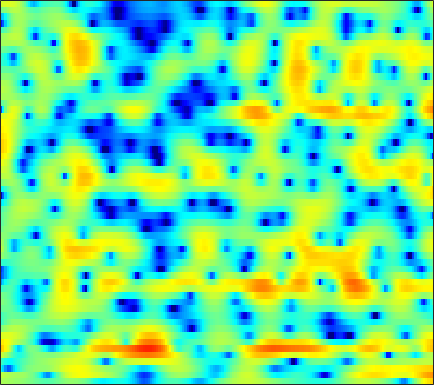

The table this chart was drawn from, first rows:
1.7526, 1.6363, 1.4844, 1.3461, 1.261, 1.1542, 1.0517, 0.97943, 0.85554, 0.70653, 0.53417, 0.37886, 0.13897, -0.13351, -0.36041, -0.68664, -1.0179, -1.2536, -1.5737, -1.7995, -1.9404, -1.981, -1.9211, -1.7328
2.569, 2.351, 2.083, 1.87, 1.744, 1.619, 1.528, 1.475, 1.404, 1.309, 1.159, 0.9955, 0.6873, 0.249, -0.1916, -0.9431, -1.928, -2.86, -4.415, -6.387, -8.657, -10.03, -9.915, -7.711
-5.01, -6.922, -9.874, -12.17, -11.84, -9.409, -6.914, -5.381, -3.765, -2.524, -1.59, -1.034, -0.4651, -0.0619, 0.1532, 0.345, 0.4595, 0.5105, 0.5414, 0.5714, 0.6478, 0.7496, 0.9616, 1.268
-2.597, -3.507, -4.571, -5.197, -5.324, -5.088, -4.537, -4.032, -3.346, -2.694, -2.096, -1.675, -1.174, -0.7301, -0.4431, -0.1111, 0.1825, 0.3743, 0.5985, 0.7972, 0.9834, 1.125, 1.326, 1.537
3.234, 2.537, 1.511, 0.388, -0.4995, -1.716, -2.887, -3.595, -4.116, -4.002, -3.37, -2.728, -1.848, -1.085, -0.6119, -0.1554, 0.1284, 0.2441, 0.3201, 0.2906, 0.1992, 0.1292, 0.06846, 0.06751
7.423, 6.723, 5.546, 4.015, 2.595, 0.1976, -2.717, -5.177, -7.349, -6.235, -3.95, -2.51, -1.197, -0.4436, -0.1981, -0.228, -0.6081, -1.126, -2.058, -3.266, -4.712, -5.932, -7.593, -8.832
6.022, 5.751, 5.28, 4.678, 4.177, 3.445, 2.696, 2.153, 1.508, 0.9678, 0.4571, 0.0338, -0.6686, -1.592, -2.505, -4.059, -6.121, -8.053, -11.22, -14.73, -17.38, -18.02, -18.38, -18.35
3.629, 3.768, 3.867, 3.872, 3.815, 3.647, 3.389, 3.141, 2.745, 2.258, 1.659, 1.133, 0.2742, -0.7707, -1.701, -3.156, -4.872, -6.309, -8.268, -9.895, -10.67, -10.58, -9.946, -9.015
-0.1819, 0.4311, 1.094, 1.577, 1.846, 2.085, 2.186, 2.188, 2.081, 1.876, 1.578, 1.312, 0.8876, 0.4158, 0.01943, -0.5277, -1.073, -1.459, -1.923, -2.264, -2.47, -2.536, -2.514, -2.381
-3.325, -2.344, -1.324, -0.5831, -0.1814, 0.1861, 0.3979, 0.4845, 0.4905, 0.4229, 0.298, 0.1953, 0.05337, -0.08912, -0.1758, -0.259, -0.2968, -0.2997, -0.2592, -0.1769, -0.05782, 0.05256, 0.1982, 0.359
-2.868, -2.256, -1.643, -1.232, -1.049, -0.9672, -1.05, -1.189, -1.464, -1.779, -2.113, -2.34, -2.555, -2.591, -2.489, -2.193, -1.761, -1.36, -0.8004, -0.2201, 0.3364, 0.7339, 1.223, 1.652
-0.9801, -0.8784, -0.8737, -1.005, -1.212, -1.638, -2.267, -2.887, -3.921, -5.194, -6.694, -7.891, -9.24, -9.71, -9.131, -7.595, -5.784, -4.471, -2.872, -1.488, -0.2893, 0.494, 1.407, 2.183
0.0367, -0.1559, -0.5047, -0.9916, -1.458, -2.236, -3.226, -4.146, -5.634, -7.54, -9.933, -12.28, -16.4, -19.39, -16.77, -12.24, -8.806, -6.768, -4.565, -2.743, -1.207, -0.1976, 0.9956, 2.018
-0.2613, -0.5219, -0.8693, -1.319, -1.767, -2.539, -3.5, -4.369, -5.702, -7.168, -8.561, -9.399, -10.05, -10, -9.544, -8.463, -7.162, -6.092, -4.718, -3.397, -2.096, -1.135, 0.1225, 1.347
-3.146, -2.716, -2.154, -1.853, -1.836, -2.202, -3.011, -3.936, -5.683, -8.247, -11.93, -15.4, -16.84, -12.97, -10.37, -8.094, -6.586, -5.917, -5.553, -5.548, -5.451, -4.833, -3.034, -0.6793
-9.453, -6.999, -4.877, -3.489, -2.792, -2.295, -2.323, -2.678, -3.533, -4.816, -6.329, -7.338, -7.615, -6.716, -5.781, -4.795, -4.253, -4.33, -5.139, -7.139, -10.77, -12.29, -7.508, -2.603
-12.5, -11.05, -8.639, -6.515, -5.301, -4.041, -3.189, -2.788, -2.508, -2.39, -2.395, -2.392, -2.309, -2.175, -2.028, -1.817, -1.72, -1.694, -1.72, -1.742, -1.556, -1.212, -0.4172, 0.6671
-13.53, -11.35, -8.679, -6.577, -5.349, -4.134, -3.209, -2.66, -2.116, -1.697, -1.39, -1.188, -0.9818, -0.8405, -0.751, -0.6532, -0.576, -0.5305, -0.45, -0.3098, -0.08181, 0.1533, 0.5839, 1.141
-3.276, -3.419, -3.349, -3.112, -2.873, -2.505, -2.142, -1.867, -1.489, -1.139, -0.8169, -0.6139, -0.4083, -0.27, -0.2293, -0.2558, -0.3624, -0.4854, -0.6958, -0.9071, -1.072, -1.087, -0.8918, -0.4087
1.056, 0.4336, -0.3501, -1.094, -1.586, -2.041, -2.205, -2.128, -1.767, -1.257, -0.728, -0.3875, -0.04095, 0.1666, 0.1975, 0.05373, -0.2832, -0.7048, -1.535, -2.748, -4.354, -5.724, -7.063, -6.254
2.493, 1.469, -0.2041, -2.338, -4.344, -7.454, -9.41, -8.508, -5.923, -3.697, -2.13, -1.331, -0.634, -0.3099, -0.2471, -0.3575, -0.67, -1.06, -1.821, -2.978, -4.741, -6.525, -8.779, -7.643
1.679, 0.8688, -0.5733, -2.497, -4.336, -7.07, -8.729, -8.186, -6.183, -4.449, -3.348, -2.905, -2.769, -3.049, -3.392, -3.829, -4.082, -3.99, -3.582, -3.016, -2.433, -1.973, -1.23, -0.2591
0.5284, 0.4903, 0.2376, -0.1895, -0.5599, -1.064, -1.439, -1.623, -1.793, -1.993, -2.408, -2.955, -4.199, -6.201, -8.516, -13.44, -18.36, -13.86, -8.53, -5.21, -2.911, -1.582, -0.1451, 1.043
-0.969, -0.3714, 0.1755, 0.486, 0.6093, 0.6564, 0.5856, 0.4727, 0.2089, -0.2017, -0.8135, -1.445, -2.52, -3.898, -5.07, -6.515, -7.107, -6.622, -5.183, -3.549, -2.083, -1.139, -0.07454, 0.8124
-1.757, -1.024, -0.2472, 0.338, 0.659, 0.9681, 1.135, 1.18, 1.129, 0.9495, 0.6542, 0.3553, -0.1103, -0.622, -0.9885, -1.401, -1.639, -1.695, -1.622, -1.436, -1.191, -1.002, -0.7459, -0.4798
-1.673, -1.096, -0.3846, 0.2535, 0.6672, 1.133, 1.494, 1.684, 1.844, 1.898, 1.851, 1.763, 1.565, 1.307, 1.086, 0.7611, 0.4085, 0.1199, -0.3105, -0.8069, -1.396, -1.904, -2.632, -3.318
-2.361, -1.85, -1.076, -0.279, 0.3091, 1.009, 1.595, 1.95, 2.302, 2.525, 2.623, 2.626, 2.548, 2.384, 2.204, 1.895, 1.477, 1.086, 0.4231, -0.463, -1.679, -2.894, -5.147, -8.613
-6.504, -5.535, -3.898, -2.272, -1.204, -0.01611, 0.8892, 1.407, 1.895, 2.181, 2.307, 2.311, 2.245, 2.112, 1.983, 1.77, 1.515, 1.27, 0.843, 0.245, -0.5788, -1.379, -2.698, -4.204
-18.93, -11.91, -7.075, -4.097, -2.532, -1.041, -0.04619, 0.4235, 0.7591, 0.8152, 0.6631, 0.4498, 0.09928, -0.2217, -0.3598, -0.3883, -0.225, -0.03569, 0.2165, 0.4086, 0.4952, 0.4808, 0.3972, 0.3076
-5.458, -4.598, -3.186, -1.874, -1.06, -0.2821, 0.1364, 0.2063, -0.01256, -0.5861, -1.539, -2.503, -4.116, -5.828, -6.665, -6.305, -4.634, -3.181, -1.456, -0.1145, 0.8662, 1.399, 1.889, 2.182
-0.3068, 0.1651, 0.691, 1.068, 1.2, 1.185, 0.8921, 0.5142, -0.2407, -1.309, -2.773, -4.234, -6.869, -10.98, -14.95, -13.22, -7.656, -4.7, -1.875, 0.08637, 1.443, 2.158, 2.752, 2.979
1.934, 2.278, 2.434, 2.279, 1.96, 1.264, 0.2982, -0.5682, -1.836, -3.08, -4.136, -4.725, -5.264, -5.393, -5.175, -4.343, -3.049, -1.917, -0.4342, 0.8619, 1.885, 2.443, 2.889, 2.962
3.135, 3.168, 2.878, 2.189, 1.403, -0.05603, -2.031, -3.917, -6.982, -10.42, -12.23, -11.39, -9.206, -7.133, -5.854, -4.279, -2.864, -1.88, -0.7004, 0.3093, 1.144, 1.631, 2.079, 2.287
4.437, 4.183, 3.557, 2.54, 1.508, -0.2803, -2.614, -4.822, -8.441, -12.64, -15, -13.9, -11.37, -9.117, -7.683, -6.009, -4.535, -3.534, -2.394, -1.427, -0.6385, -0.1509, 0.3805, 0.8004
6.044, 5.688, 4.96, 3.928, 2.943, 1.345, -0.5488, -2.152, -4.439, -6.735, -8.785, -10.06, -11.08, -10.98, -10.16, -8.565, -6.911, -5.832, -4.669, -3.824, -3.26, -2.955, -2.599, -2.181
7.187, 6.838, 6.151, 5.218, 4.343, 2.95, 1.274, -0.17, -2.401, -5.085, -8.487, -11.93, -20.05, -27.16, -16.91, -11.7, -8.947, -7.708, -6.739, -6.504, -6.866, -7.489, -8.593, -9.294
7.076, 6.77, 6.186, 5.396, 4.671, 3.525, 2.168, 1.026, -0.6814, -2.575, -4.587, -6.083, -7.726, -8.521, -8.48, -7.981, -7.431, -7.185, -7.234, -7.809, -9.087, -10.69, -14.23, -20.07
6.345, 6.085, 5.603, 4.957, 4.378, 3.476, 2.449, 1.606, 0.422, -0.797, -1.988, -2.8, -3.712, -4.413, -4.807, -5.162, -5.44, -5.655, -6.063, -6.611, -7.353, -7.983, -8.781, -9.231
5.79, 5.551, 5.133, 4.604, 4.128, 3.39, 2.534, 1.818, 0.8021, -0.2387, -1.247, -1.933, -2.711, -3.282, -3.587, -3.866, -4.074, -4.236, -4.484, -4.835, -5.271, -5.637, -6.119, -6.554
5.403, 5.18, 4.883, 4.55, 4.23, 3.658, 2.889, 2.153, 0.9674, -0.4201, -1.891, -2.939, -3.952, -4.272, -4.089, -3.605, -3.104, -2.848, -2.697, -2.826, -3.204, -3.648, -4.443, -5.421
3.541, 3.54, 3.93, 4.381, 4.572, 4.514, 4.023, 3.34, 1.922, -0.232, -3.473, -7.114, -14.59, -11.59, -7.076, -3.543, -1.498, -0.5769, 0.05477, 0.1533, -0.2683, -0.9134, -2.266, -4.228
-13.03, -5.658, -0.4614, 2.155, 3.27, 4.005, 4.068, 3.754, 2.884, 1.527, -0.2213, -1.63, -2.967, -2.796, -1.842, -0.3572, 0.8756, 1.536, 2.006, 2.031, 1.591, 0.9408, -0.3787, -2.289
-1.445, -1.125, -0.04688, 1.048, 1.649, 2.106, 2.204, 2.067, 1.685, 1.157, 0.5964, 0.2502, -0.003759, 0.01422, 0.1949, 0.5863, 1.009, 1.276, 1.485, 1.442, 1.144, 0.7342, -0.05945, -1.13
1.678, 1.555, 1.49, 1.457, 1.393, 1.203, 0.8682, 0.5199, -0.03092, -0.5957, -1.07, -1.279, -1.319, -1.076, -0.7585, -0.2252, 0.3102, 0.6495, 0.9916, 1.162, 1.136, 0.9882, 0.6238, 0.09311
2.293, 2.154, 1.908, 1.555, 1.205, 0.5824, -0.2691, -1.068, -2.38, -3.91, -5.382, -6.091, -5.928, -4.647, -3.421, -1.89, -0.6218, 0.1287, 0.8694, 1.359, 1.6, 1.643, 1.548, 1.32
1.745, 1.698, 1.513, 1.162, 0.7692, 0.03674, -1.005, -2.052, -3.97, -6.89, -11.92, -19.94, -16.8, -8.745, -5.53, -2.702, -0.795, 0.2363, 1.191, 1.76, 2.035, 2.079, 1.974, 1.739
0.2697, 0.4178, 0.436, 0.2773, 0.04362, -0.4039, -0.9839, -1.521, -2.353, -3.273, -4.06, -4.306, -3.889, -2.717, -1.64, -0.2544, 0.8877, 1.542, 2.132, 2.387, 2.336, 2.105, 1.558, 0.7834
-1.752, -1.433, -1.339, -1.513, -1.721, -1.965, -2.029, -1.928, -1.621, -1.171, -0.6434, -0.2031, 0.4659, 1.178, 1.711, 2.365, 2.873, 3.118, 3.241, 3.108, 2.647, 2.057, 0.8697, -0.9251
-3.535, -3.476, -3.993, -5.244, -6.563, -8.221, -8.164, -6.73, -4.348, -2.284, -0.6554, 0.3157, 1.359, 2.155, 2.624, 3.09, 3.359, 3.429, 3.34, 3.033, 2.474, 1.883, 0.8363, -0.5502
-3.264, -3.519, -4.484, -6.395, -8.677, -12.95, -13.31, -9.631, -5.556, -2.828, -0.9525, 0.0795, 1.078, 1.756, 2.094, 2.367, 2.466, 2.441, 2.253, 1.897, 1.405, 0.965, 0.3318, -0.2416
-0.7981, -0.8695, -1.2, -1.687, -2.062, -2.376, -2.257, -1.851, -1.064, -0.2314, 0.4329, 0.8071, 1.104, 1.217, 1.206, 1.105, 0.9537, 0.8056, 0.5386, 0.1287, -0.4706, -1.069, -1.993, -2.841
1.347, 1.456, 1.548, 1.603, 1.629, 1.67, 1.734, 1.787, 1.809, 1.716, 1.446, 1.075, 0.3618, -0.5658, -1.302, -2.126, -2.52, -2.523, -2.331, -2.279, -2.723, -3.524, -5.551, -9.594
1.029, 1.241, 1.586, 1.94, 2.188, 2.458, 2.615, 2.622, 2.446, 1.988, 1.184, 0.2681, -1.496, -4.163, -7.097, -12.99, -14.52, -10.18, -6.377, -4.343, -3.412, -3.24, -3.582, -4.26
-2.762, -2.383, -1.507, -0.452, 0.3024, 1.133, 1.687, 1.903, 1.919, 1.603, 0.9155, 0.1497, -1.271, -3.135, -4.776, -6.726, -7.186, -6.325, -4.607, -3.104, -2.003, -1.417, -0.8395, -0.3686
-14.96, -12.25, -7.279, -3.909, -2.146, -0.4961, 0.5646, 1.056, 1.366, 1.349, 1.05, 0.6776, 0.04768, -0.6626, -1.161, -1.647, -1.821, -1.728, -1.393, -0.9068, -0.3847, -0.01625, 0.4406, 0.8561
-8.13, -7.3, -5.016, -2.781, -1.43, -0.08952, 0.8001, 1.208, 1.461, 1.43, 1.19, 0.9036, 0.4591, 0.00361, -0.2885, -0.5734, -0.6859, -0.6571, -0.5007, -0.2482, 0.05647, 0.2938, 0.583, 0.8153
-0.2728, -0.03625, 0.4577, 1.058, 1.481, 1.927, 2.167, 2.193, 2.018, 1.603, 0.9778, 0.403, -0.4498, -1.254, -1.74, -2.125, -2.172, -2.024, -1.658, -1.234, -0.8331, -0.5667, -0.2837, -0.09258
3.327, 3.426, 3.558, 3.651, 3.669, 3.591, 3.345, 3.028, 2.385, 1.455, 0.1717, -1.063, -3.119, -5.584, -7.384, -8.488, -7.503, -6.237, -4.735, -3.658, -2.98, -2.665, -2.389, -2.174
